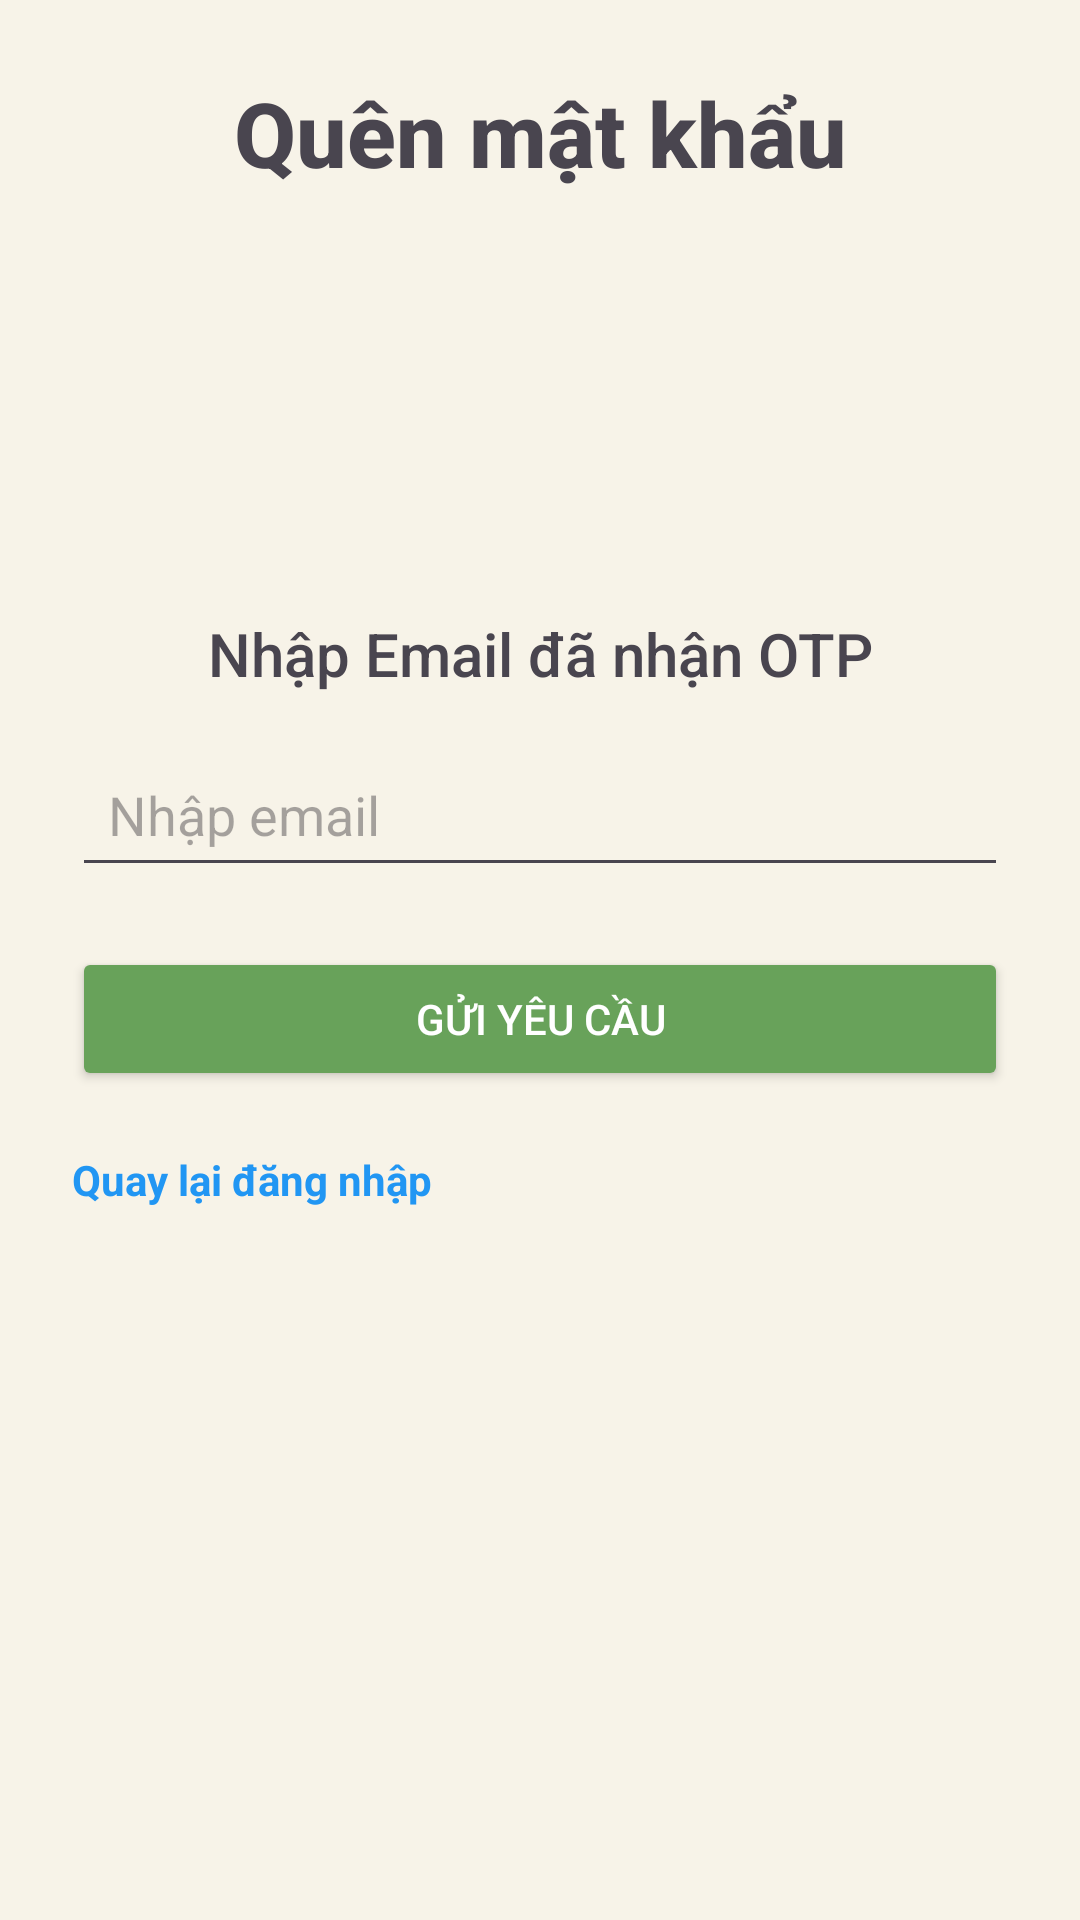

Reconstruct the res/layout file that produces this screen, plus the resources it refers to.
<!-- AndroidManifest.xml: application theme Theme.GiaoDichNongSan -->
<!-- res/layout/activity_quen_mat_khau.xml -->
<?xml version="1.0" encoding="utf-8"?>
<LinearLayout xmlns:android="http://schemas.android.com/apk/res/android"
    android:layout_width="match_parent"
    android:layout_height="match_parent"
    android:orientation="vertical"
    android:padding="24dp"
    android:background="#F7F3E8 ">

    
    <TextView
        android:layout_width="match_parent"
        android:layout_height="wrap_content"
        android:text="Quên mật khẩu"
        android:textSize="30sp"
        android:textStyle="bold"
        android:textAlignment="center"
        android:fontFamily="sans-serif-medium"
        android:layout_marginBottom="24dp"/>

    
    <ImageView
        android:layout_width="100dp"
        android:layout_height="100dp"
        android:src="@drawable/ic_email"
        android:layout_gravity="center"
        android:layout_marginBottom="16dp"/>
    <TextView
        android:layout_width="match_parent"
        android:layout_height="wrap_content"
        android:text="Nhập Email đã nhận OTP"
        android:textAlignment="center"
        android:textSize="20dp"
        android:fontFamily="sans-serif-medium"
        android:layout_marginBottom="16dp"/>

    
    <EditText
        android:id="@+id/edtEmail"
        android:layout_width="match_parent"
        android:layout_height="wrap_content"
        android:hint="Nhập email"
        android:inputType="textEmailAddress"
        android:padding="12dp"
        android:layout_marginBottom="20dp"/>

    
    <Button
        android:id="@+id/btnGui"
        android:layout_width="match_parent"
        android:layout_height="wrap_content"
        android:text="Gửi yêu cầu"
        android:backgroundTint="#68A25A"
        android:textColor="#FFFFFF"/>

    
    <TextView
        android:id="@+id/tvQuayLai"
        android:layout_width="wrap_content"
        android:layout_height="wrap_content"
        android:text="Quay lại đăng nhập"
        android:textColor="#2196F3"
        android:layout_marginTop="20dp"
        android:textStyle="bold"/>

</LinearLayout>
<!-- resources referenced by this layout -->
<resources>
  <style name="Theme.GiaoDichNongSan" parent="Base.Theme.GiaoDichNongSan" />
  <style name="Base.Theme.GiaoDichNongSan" parent="Theme.Material3.DayNight.NoActionBar">
          
          
      </style>
</resources>
